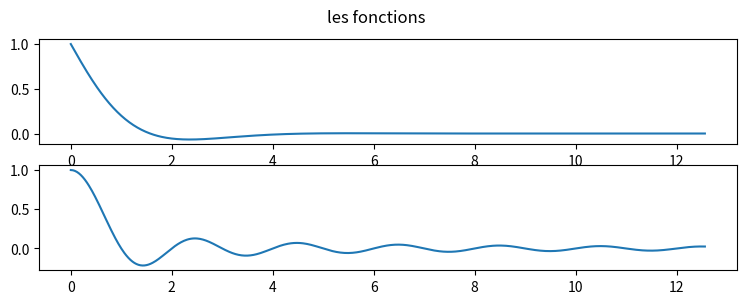

Write Python code to recreate this figure.
import numpy as np
import matplotlib.pyplot as plt

t = np.arange(0.0, 4*np.pi, 0.02)

cosin = np.cos(t)
ex = np.exp(-t)*np.cos(t)
#sinc = (np.sin(t))/t
#plt.axis([0, 4*np.pi, -0.5, 1])
#plt.plot(t,cosin)
plt.figure(figsize=(9, 3))
plt.subplot(211)
plt.plot(t,ex)
plt.subplot(212)
plt.plot(t,np.sinc(t))
plt.suptitle('les fonctions')
plt.show()
